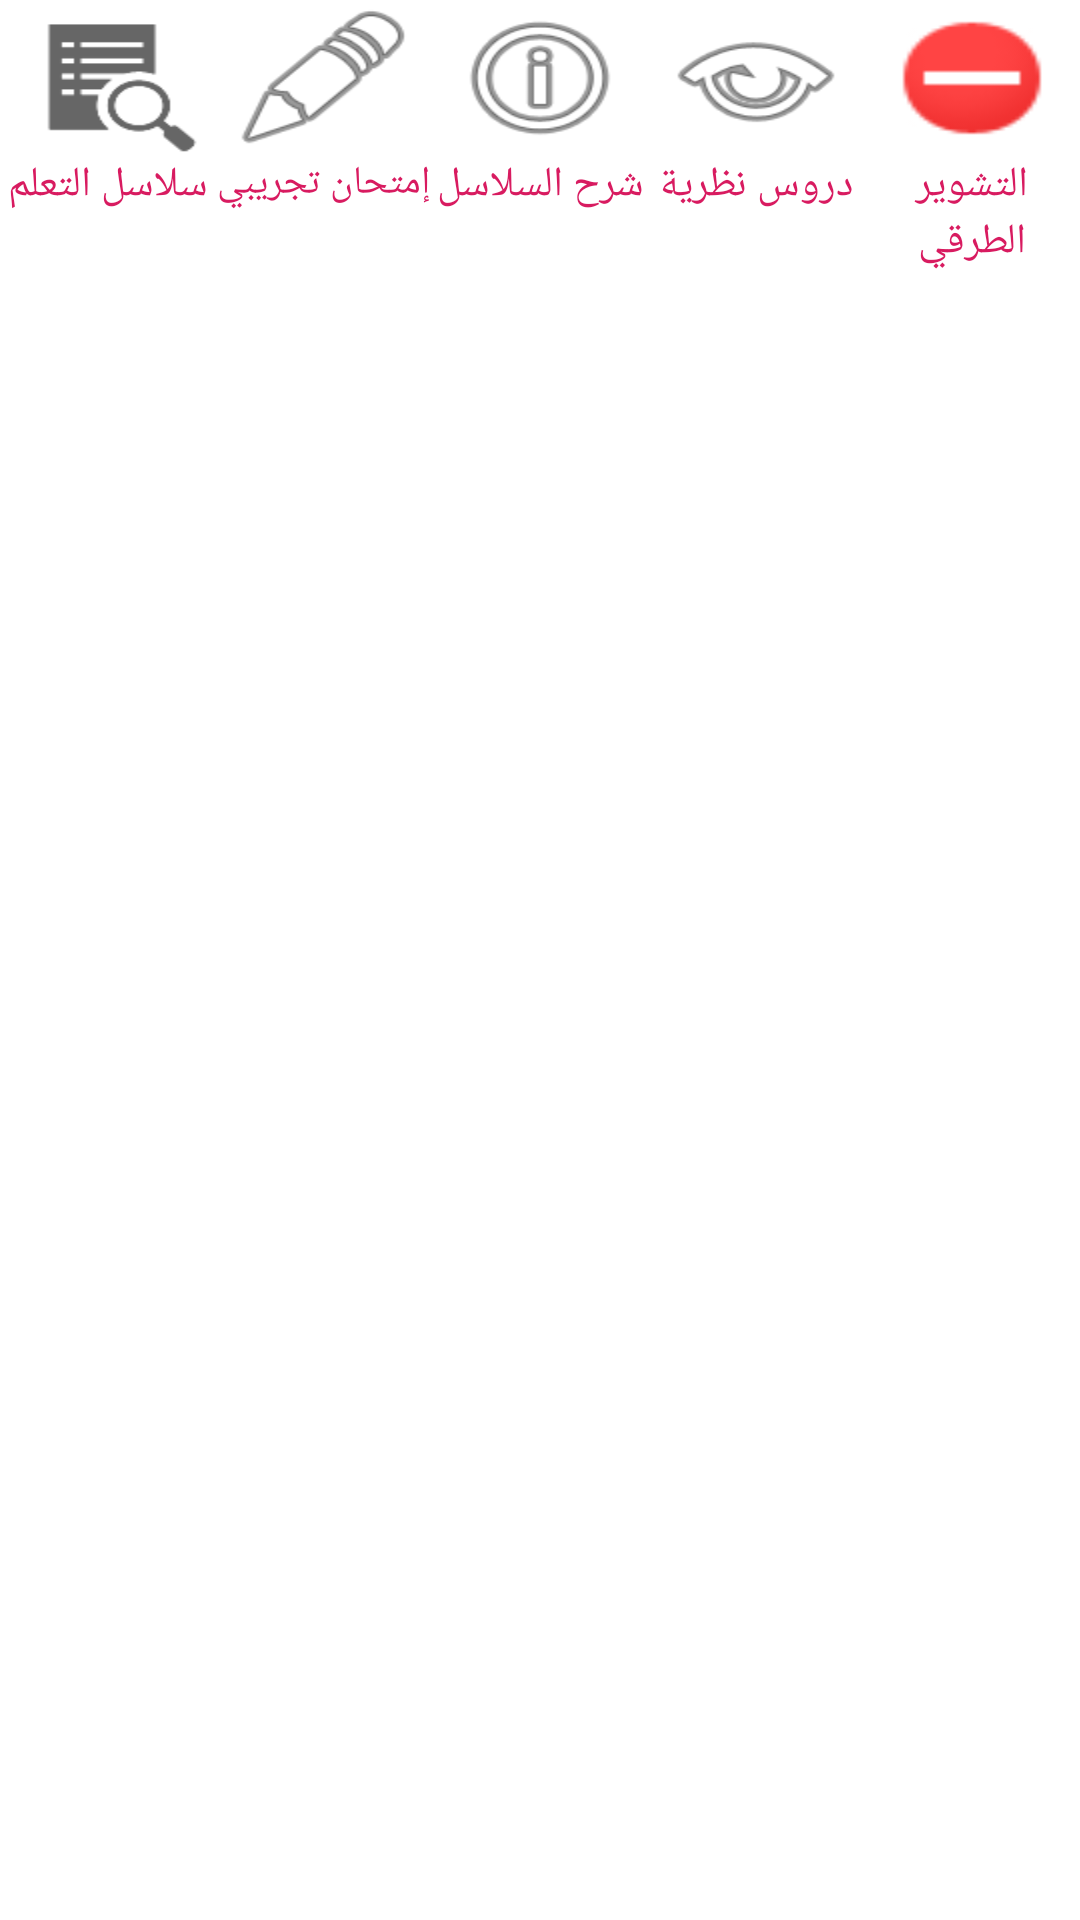

Write the Android layout XML for this screen, with the resource values it uses.
<!-- AndroidManifest.xml: application theme Theme.AutoFilala -->
<!-- res/layout/activity_app.xml -->
<?xml version="1.0" encoding="utf-8"?>
<androidx.constraintlayout.widget.ConstraintLayout xmlns:android="http://schemas.android.com/apk/res/android"
    xmlns:app="http://schemas.android.com/apk/res-auto"
    xmlns:tools="http://schemas.android.com/tools"
    android:layout_width="match_parent"
    android:layout_height="match_parent"
    tools:context=".activities.AppActivity">

    <LinearLayout
        android:id="@+id/linearLayout"
        android:layout_width="match_parent"
        android:layout_height="wrap_content"
        android:baselineAligned="false"
        android:orientation="horizontal"
        app:layout_constraintEnd_toEndOf="parent"
        app:layout_constraintStart_toStartOf="parent"
        app:layout_constraintTop_toTopOf="parent">

        <RelativeLayout
            android:id="@+id/series_rv"
            android:layout_width="69dp"
            android:layout_height="wrap_content"
            android:layout_weight="1"
            android:clickable="true"
            android:focusable="true">

            <ImageView
                android:id="@+id/seriesImage"
                android:layout_width="61dp"
                android:layout_height="52dp"
                android:layout_alignParentStart="true"
                android:layout_alignParentEnd="true"
                android:layout_marginStart="4dp"
                android:layout_marginEnd="4dp"
                android:background="?android:attr/actionModeFindDrawable" />

            <TextView
                android:layout_width="wrap_content"
                android:layout_height="wrap_content"
                android:layout_below="@+id/seriesImage"
                android:layout_alignParentStart="true"
                android:layout_alignParentEnd="true"
                android:gravity="center"
                android:text="@string/series_button"
                android:textColor="@color/beautiful_red" />

        </RelativeLayout>

        <RelativeLayout
            android:id="@+id/experimental_rv"
            android:layout_width="69dp"
            android:layout_height="wrap_content"
            android:layout_weight="1"
            android:clickable="true"
            android:focusable="true">

            <ImageView
                android:id="@+id/experimentalImage"
                android:layout_width="61dp"
                android:layout_height="52dp"
                android:layout_alignParentStart="true"
                android:layout_alignParentEnd="true"
                android:layout_marginStart="4dp"
                android:layout_marginEnd="4dp"
                android:background="@android:drawable/ic_menu_edit" />

            <TextView
                android:layout_width="wrap_content"
                android:layout_height="wrap_content"
                android:layout_below="@+id/experimentalImage"
                android:layout_alignParentStart="true"
                android:layout_alignParentEnd="true"
                android:gravity="center"
                android:text="@string/exper"
                android:textColor="@color/beautiful_red"
                android:textSize="13sp" />

        </RelativeLayout>

        <RelativeLayout
            android:id="@+id/explanation_rv"
            android:layout_width="69dp"
            android:layout_height="wrap_content"
            android:layout_weight="1"
            android:clickable="true"
            android:focusable="true">

            <ImageView
                android:id="@+id/explanationImage"
                android:layout_width="61dp"
                android:layout_height="52dp"
                android:layout_alignParentStart="true"
                android:layout_alignParentEnd="true"
                android:layout_marginStart="4dp"
                android:layout_marginEnd="4dp"
                android:background="@android:drawable/ic_menu_info_details" />

            <TextView
                android:layout_width="wrap_content"
                android:layout_height="wrap_content"
                android:layout_below="@+id/explanationImage"
                android:layout_alignParentStart="true"
                android:layout_alignParentEnd="true"
                android:gravity="center"
                android:text="@string/explanation"
                android:textColor="@color/beautiful_red" />

        </RelativeLayout>

        <RelativeLayout
            android:id="@+id/theory_rv"
            android:layout_width="69dp"
            android:layout_height="wrap_content"
            android:layout_weight="1"
            android:clickable="true"
            android:focusable="true">

            <ImageView
                android:id="@+id/theoryImage"
                android:layout_width="61dp"
                android:layout_height="52dp"
                android:layout_alignParentStart="true"
                android:layout_alignParentEnd="true"
                android:layout_marginStart="4dp"
                android:layout_marginEnd="4dp"
                android:background="@android:drawable/ic_menu_view" />

            <TextView
                android:layout_width="wrap_content"
                android:layout_height="wrap_content"
                android:layout_below="@+id/theoryImage"
                android:layout_alignParentStart="true"
                android:layout_alignParentEnd="true"
                android:gravity="center"
                android:text="@string/theory"
                android:textColor="@color/beautiful_red" />

        </RelativeLayout>

        <RelativeLayout
            android:id="@+id/routeSigns_rv"
            android:layout_width="69dp"
            android:layout_height="wrap_content"
            android:layout_weight="1"
            android:clickable="true"
            android:focusable="true">

            <ImageView
                android:id="@+id/routeSignsImage"
                android:layout_width="61dp"
                android:layout_height="52dp"
                android:layout_alignParentStart="true"
                android:layout_alignParentEnd="true"
                android:layout_marginStart="4dp"
                android:layout_marginEnd="4dp"
                android:background="@android:drawable/presence_busy" />

            <TextView
                android:layout_width="wrap_content"
                android:layout_height="wrap_content"
                android:layout_below="@+id/routeSignsImage"
                android:layout_alignParentStart="true"
                android:layout_alignParentEnd="true"
                android:gravity="center"
                android:text="@string/route_signs"
                android:textColor="@color/beautiful_red" />

        </RelativeLayout>
    </LinearLayout>

    <androidx.fragment.app.FragmentContainerView
        android:id="@+id/fragment_container"
        android:layout_width="match_parent"
        android:layout_height="0dp"
        app:layout_constraintBottom_toBottomOf="parent"
        app:layout_constraintEnd_toEndOf="parent"
        app:layout_constraintHorizontal_bias="0.5"
        app:layout_constraintStart_toStartOf="parent"
        app:layout_constraintTop_toBottomOf="@+id/linearLayout" />

</androidx.constraintlayout.widget.ConstraintLayout>
<!-- resources referenced by this layout -->
<resources>
  <color name="beautiful_red">#D81B60</color>
  <string name="exper">إمتحان تجريبي</string>
  <string name="explanation">شرح السلاسل</string>
  <string name="route_signs">التشوير الطرقي</string>
  <string name="series_button">سلاسل التعلم</string>
  <string name="theory">دروس نظرية</string>
  <style name="Theme.AutoFilala" parent="Theme.MaterialComponents.DayNight.DarkActionBar">
          
          <item name="colorPrimary">@color/gay_shit</item>
          <item name="colorPrimaryVariant">@color/turquois</item>
          <item name="colorOnPrimary">@color/black</item>
          
          <item name="colorSecondary">@color/teal_200</item>
          <item name="colorSecondaryVariant">@color/teal_700</item>
          <item name="colorOnSecondary">@color/white</item>
          
          <item name="android:statusBarColor" tools:targetApi="l">?attr/colorPrimaryVariant</item>
          
      </style>
  <color name="gay_shit">#6cc4b8</color>
  <color name="turquois">#03f4fc</color>
  <color name="black">#FF000000</color>
  <color name="teal_200">#FF03DAC5</color>
  <color name="teal_700">#FF018786</color>
  <color name="white">#FFFFFFFF</color>
</resources>
